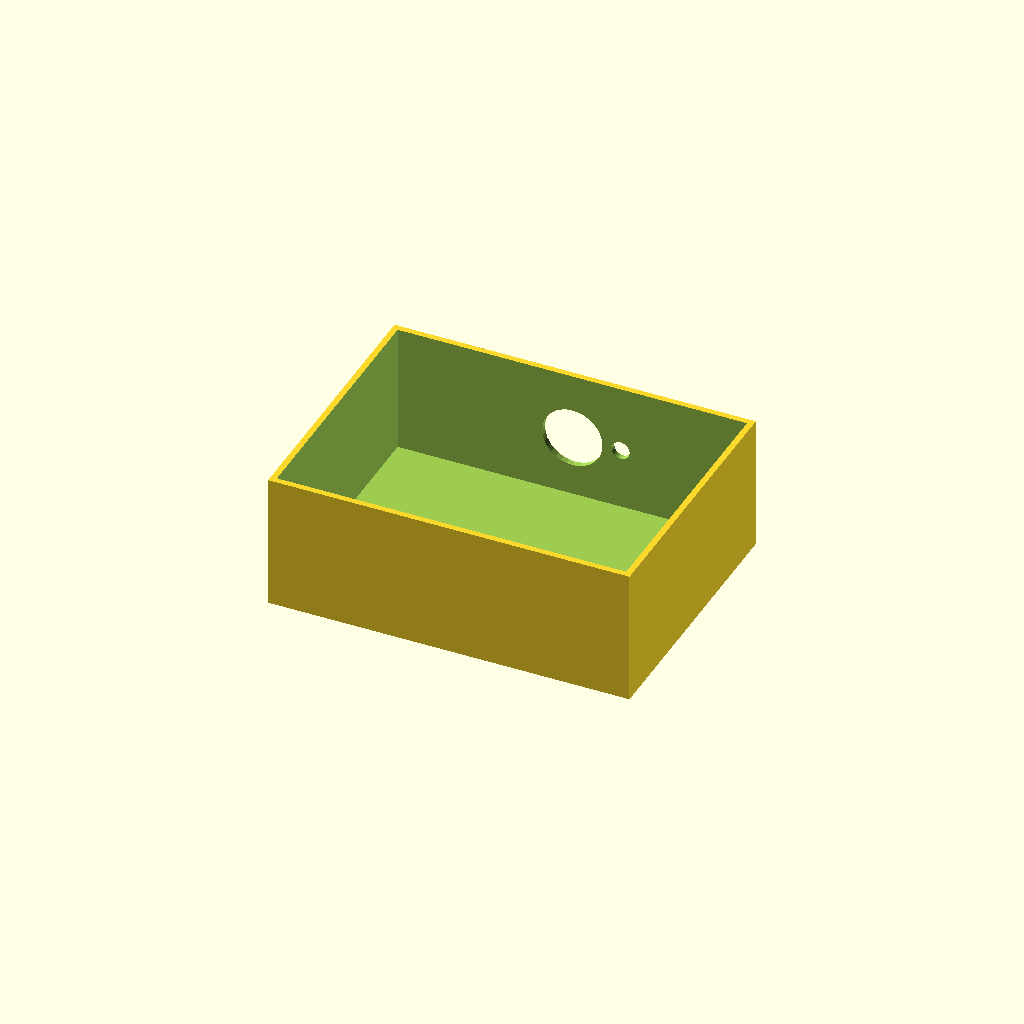
Cell 1 — every parameter at its default value.
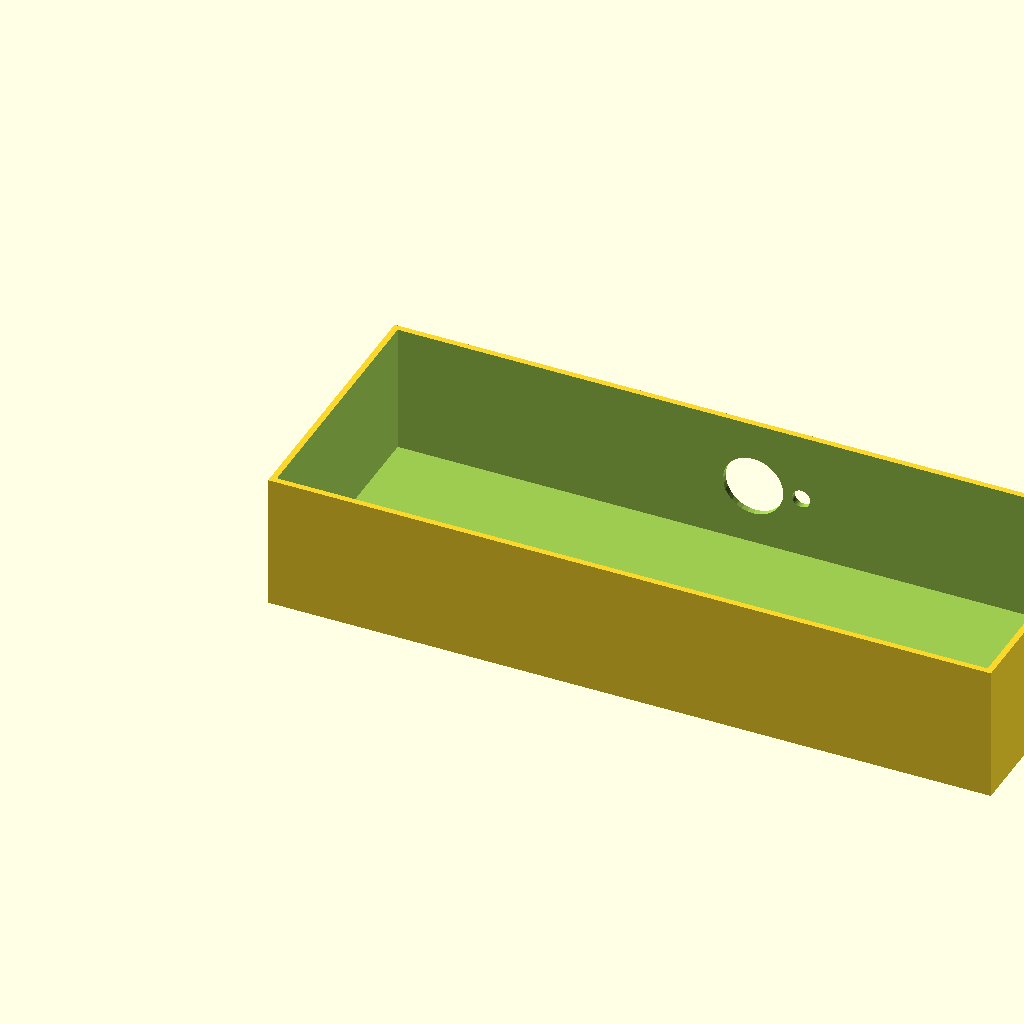
Cell 2 — box_l set to 240, the other parameters unchanged.
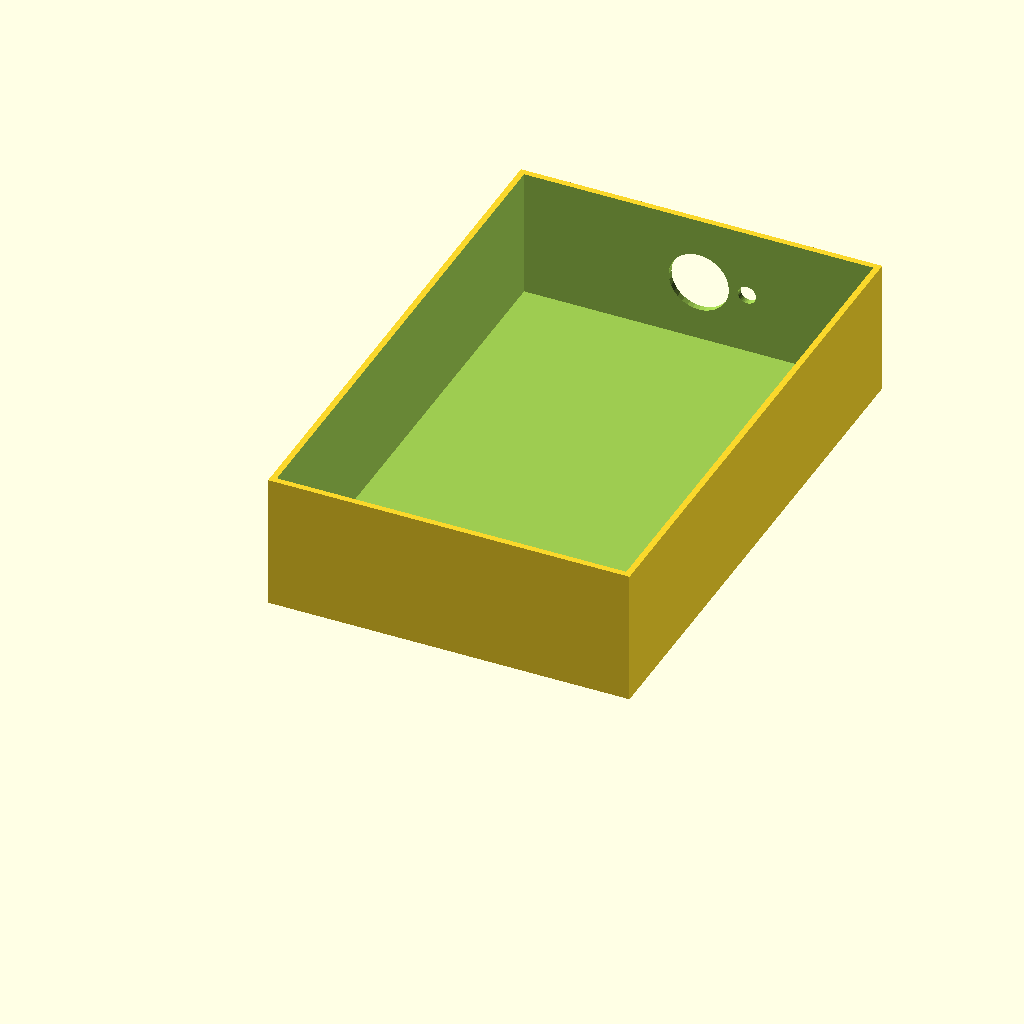
Cell 3: box_w = 180 (everything else at default).
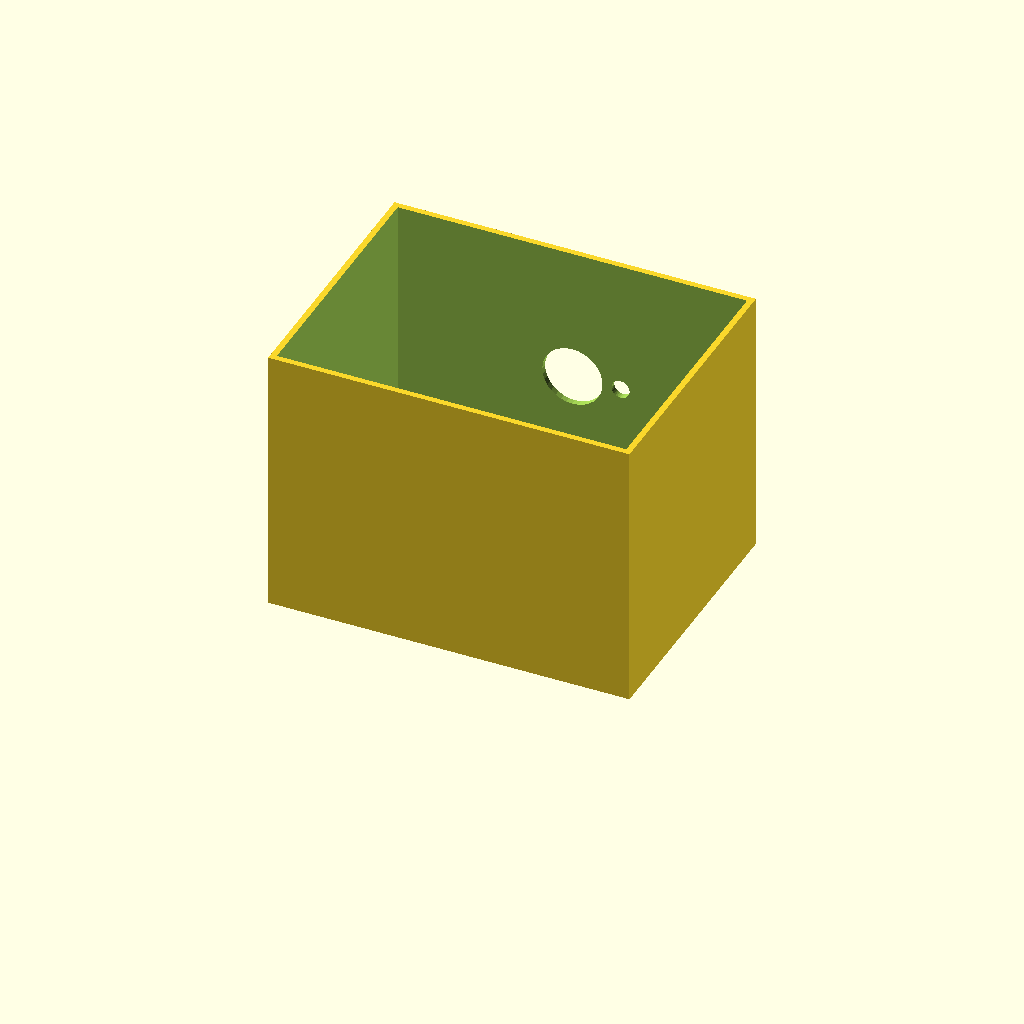
Cell 4: box_h = 90 (everything else at default).
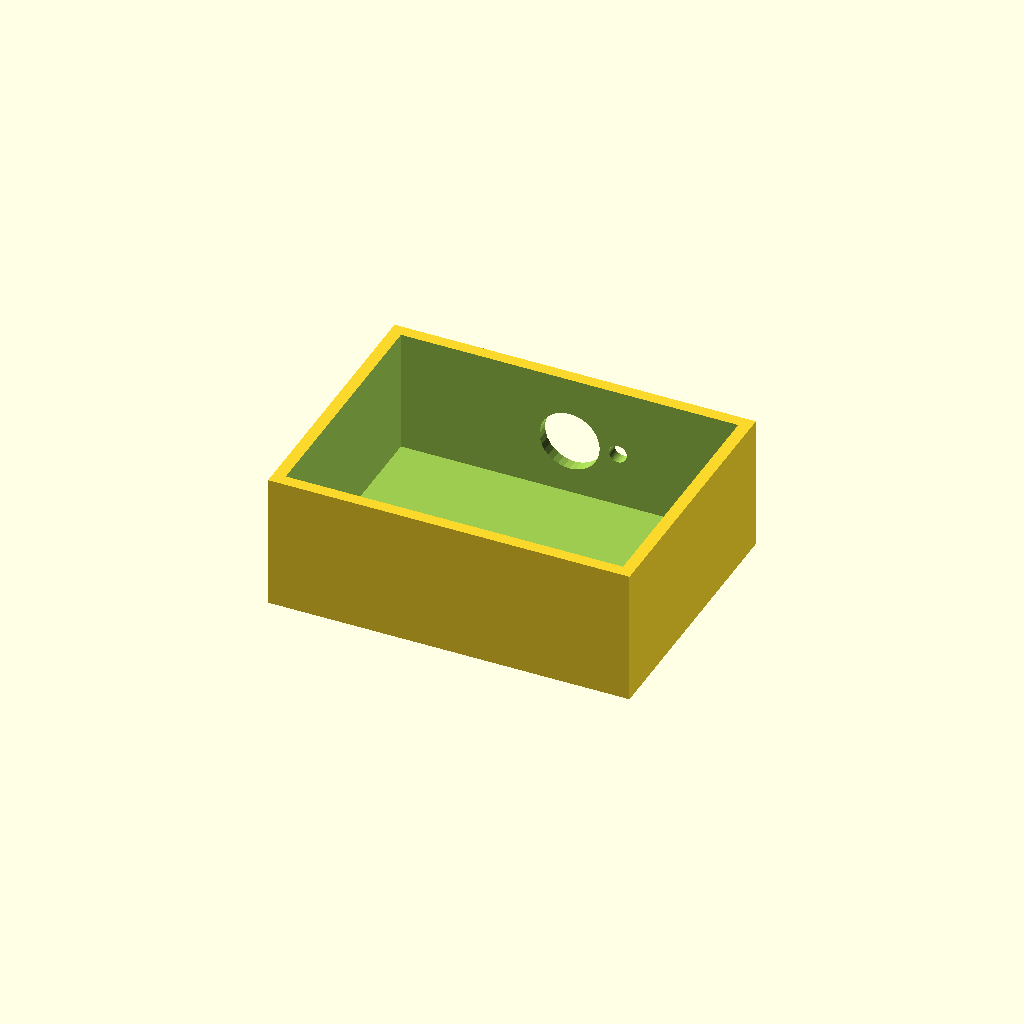
Cell 5 — wall_t set to 4, the other parameters unchanged.
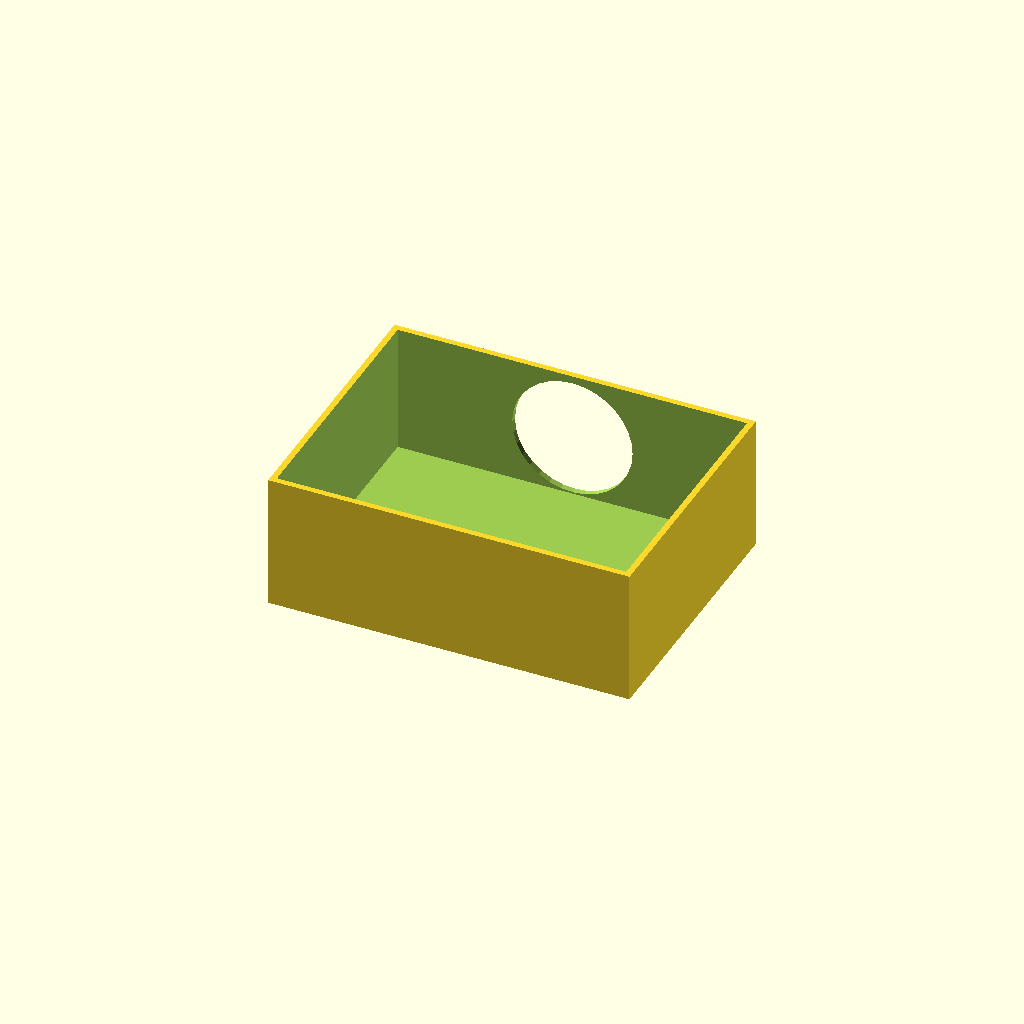
Cell 6 — vent_d set to 40, the other parameters unchanged.
One fixed orthographic camera (rotation 55°, 0°, 25°; colour scheme Cornfield) for every cell.
The OpenSCAD source (optional_data/data/solid2/ventbox/part_0130.scad):
$fn = 32;

// ----------------------------------------------------------------------
// Vent box: roundvent enclosure
// ----------------------------------------------------------------------

// --- parameters (mm) ---
box_l = 120;              // box length, X
box_w = 90;               // box width, Y
box_h = 45;               // box height, Z
wall_t = 2;               // shell wall thickness
vent_d = 20;              // central vent diameter
ring_d = 6;               // ring hole diameter
n_ring = 8;               // holes in the ring
ring_r = 16;              // ring radius

ring_step = 360 / n_ring;  // ring hole angular step

difference() {
  cube([box_l, box_w, box_h]);
  translate([wall_t, wall_t, wall_t])
    cube([box_l - 2 * wall_t, box_w - 2 * wall_t, box_h]);
  translate([box_l / 2, box_w - wall_t - 1, box_h / 2])
    rotate([-90, 0, 0]) cylinder(h = wall_t + 2, d = vent_d);
  for (i = [0 : n_ring - 1])
    translate([box_l / 2, box_w - wall_t - 1, box_h / 2])
      rotate([0, 0, i * ring_step])
        translate([ring_r, 0, 0]) rotate([-90, 0, 0])
          cylinder(h = wall_t + 2, d = ring_d);
}
Parameter table extracted from the source (name, type, default, range or options):
box_l: number, default 120
box_w: number, default 90
box_h: number, default 45
wall_t: number, default 2
vent_d: number, default 20
ring_d: number, default 6
n_ring: number, default 8
ring_r: number, default 16
